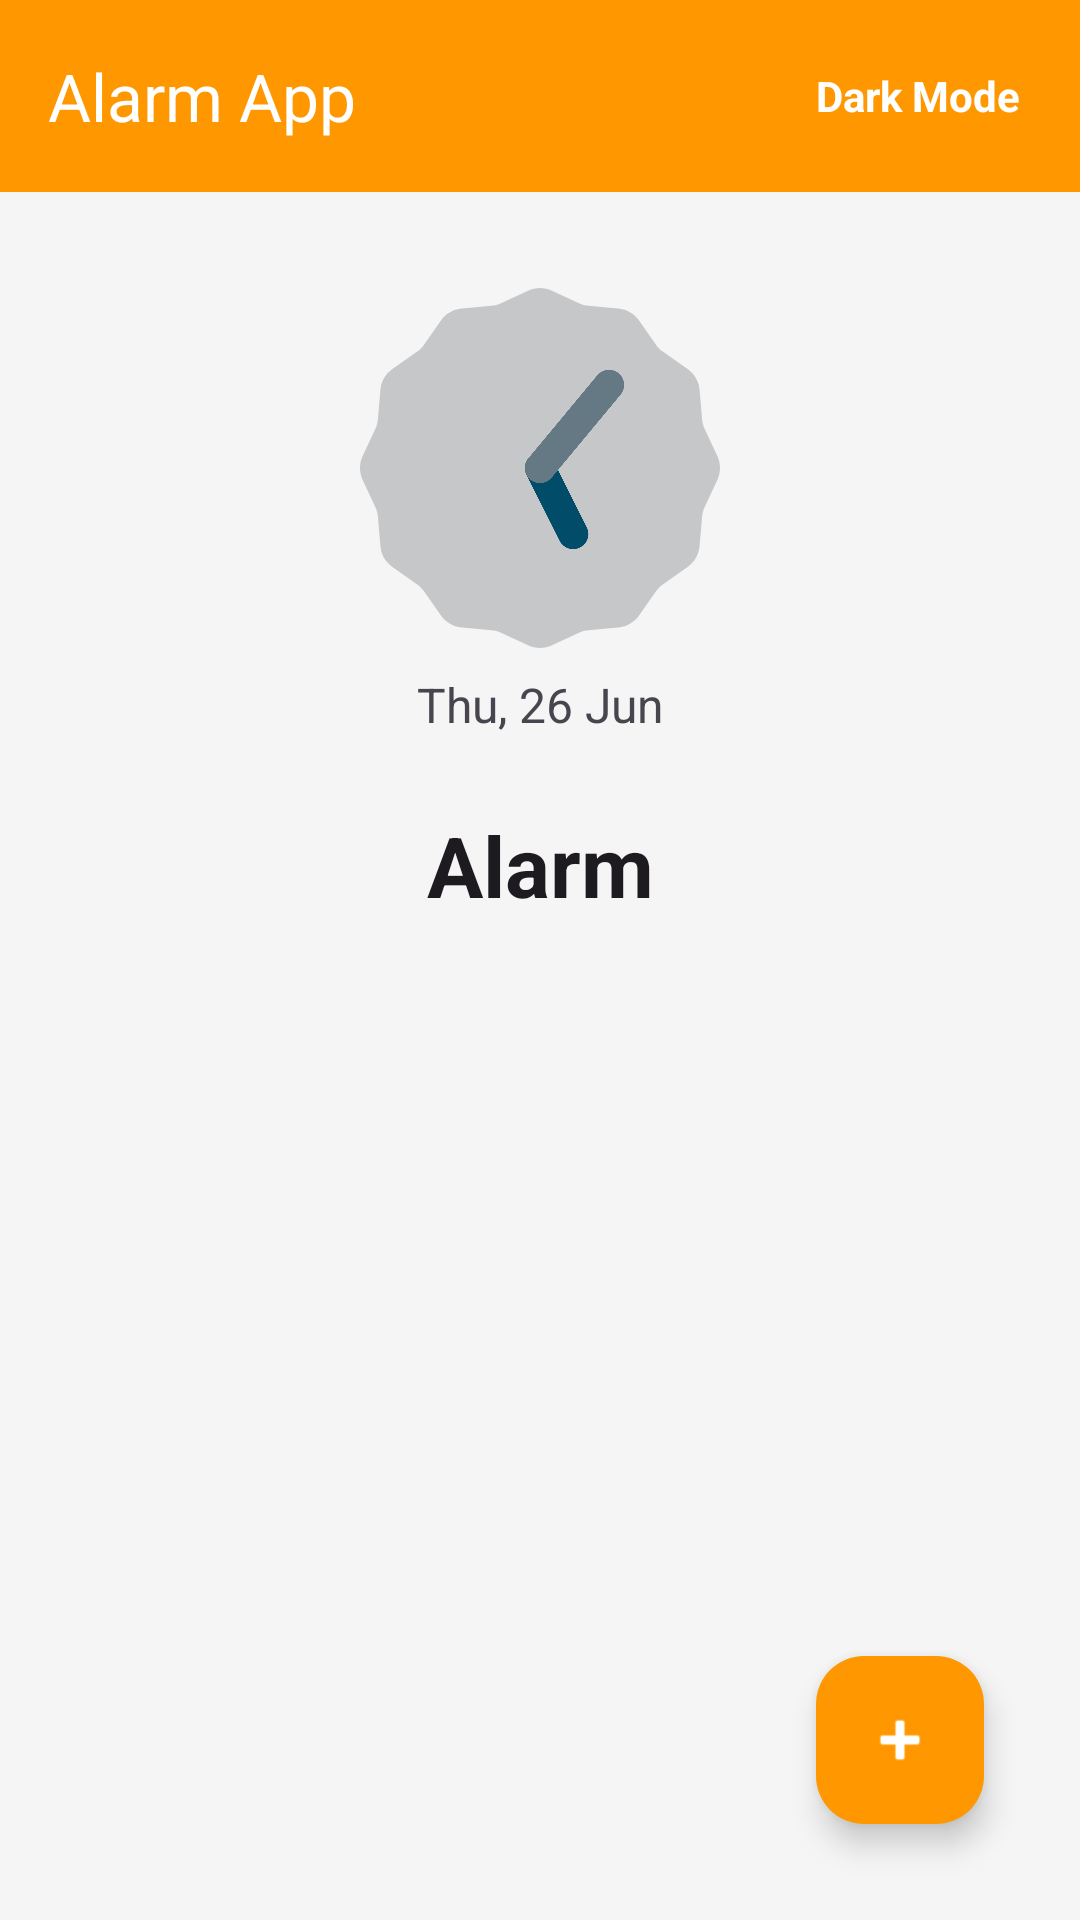

Produce the Android XML layout that renders to this screen, including the resource entries it uses.
<!-- AndroidManifest.xml: application theme Theme.Alarmapp -->
<!-- res/layout/activity_main.xml -->
<?xml version="1.0" encoding="utf-8"?>
<androidx.coordinatorlayout.widget.CoordinatorLayout
    xmlns:android="http://schemas.android.com/apk/res/android"
    xmlns:app="http://schemas.android.com/apk/res-auto"
    android:id="@+id/main"
    android:layout_width="match_parent"
    android:layout_height="match_parent"
    android:background="?android:attr/windowBackground">

    
    <com.google.android.material.appbar.MaterialToolbar
        android:id="@+id/topAppBar"
        style="@style/Widget.Material3.Toolbar"
        android:layout_width="match_parent"
        android:layout_height="?attr/actionBarSize"
        android:background="?attr/colorPrimary"
        app:title="Alarm App"
        app:titleTextColor="?android:attr/textColorPrimary"
        app:menu="@menu/top_app_bar_menu"
        android:theme="@style/ThemeOverlay.Material3.Dark.ActionBar"  />

    

    <androidx.constraintlayout.widget.ConstraintLayout
        android:id="@+id/mainContent"
        android:layout_width="match_parent"
        android:layout_height="match_parent"
        android:paddingTop="?attr/actionBarSize"
        app:layout_behavior="@string/appbar_scrolling_view_behavior">

        
        <AnalogClock
            android:id="@+id/analogClock"
            android:layout_width="120dp"
            android:layout_height="120dp"
            android:layout_marginTop="32dp"
            app:layout_constraintTop_toTopOf="parent"
            app:layout_constraintStart_toStartOf="parent"
            app:layout_constraintEnd_toEndOf="parent" />

        
        <TextView
            android:id="@+id/tvCurrentDate"
            android:layout_width="wrap_content"
            android:layout_height="wrap_content"
            android:text="Thu, 26 Jun"
            android:textColor="?android:attr/textColorSecondary"
            android:textSize="16sp"
            android:layout_marginTop="8dp"
            app:layout_constraintTop_toBottomOf="@id/analogClock"
            app:layout_constraintStart_toStartOf="parent"
            app:layout_constraintEnd_toEndOf="parent" />

        
        <TextView
            android:id="@+id/tvAlarms"
            android:layout_width="wrap_content"
            android:layout_height="wrap_content"
            android:text="Alarm"
            android:textSize="28sp"
            android:textStyle="bold"
            android:textColor="?android:attr/textColorPrimary"
            android:layout_marginTop="24dp"
            app:layout_constraintTop_toBottomOf="@id/tvCurrentDate"
            app:layout_constraintStart_toStartOf="parent"
            app:layout_constraintEnd_toEndOf="parent" />

        
        <androidx.recyclerview.widget.RecyclerView
            android:id="@+id/recyclerViewAlarms"
            android:layout_width="0dp"
            android:layout_height="0dp"
            android:padding="8dp"
            app:layout_constraintTop_toBottomOf="@id/tvAlarms"
            app:layout_constraintBottom_toTopOf="@+id/fabAddAlarm"
            app:layout_constraintStart_toStartOf="parent"
            app:layout_constraintEnd_toEndOf="parent" />

        
        <com.google.android.material.floatingactionbutton.FloatingActionButton
            android:id="@+id/fabAddAlarm"
            android:layout_width="wrap_content"
            android:layout_height="wrap_content"
            android:layout_marginBottom="32dp"
            android:layout_marginEnd="32dp"
            android:src="@android:drawable/ic_input_add"
            app:tint="@color/white"
            app:backgroundTint="?attr/colorPrimary"
            app:layout_constraintBottom_toBottomOf="parent"
            app:layout_constraintEnd_toEndOf="parent" />
    </androidx.constraintlayout.widget.ConstraintLayout>
</androidx.coordinatorlayout.widget.CoordinatorLayout>
<!-- resources referenced by this layout -->
<resources>
  <color name="white">#FFFFFF</color>
  <style name="Theme.Alarmapp" parent="Theme.Material3.DayNight.NoActionBar">
          
          <item name="colorPrimary">@color/md_theme_light_primary</item>
          <item name="colorOnPrimary">@color/md_theme_light_onPrimary</item>
          <item name="colorSecondary">@color/md_theme_light_secondary</item>
          <item name="colorOnSecondary">@color/md_theme_light_onSecondary</item>
          <item name="colorBackground">@color/md_theme_light_background</item>
          <item name="colorOnBackground">@color/md_theme_light_onBackground</item>
          <item name="colorSurface">@color/md_theme_light_surface</item>
          <item name="colorOnSurface">@color/md_theme_light_onSurface</item>
  
          
          <item name="android:windowBackground">@color/md_theme_light_background</item>
          <item name="android:navigationBarColor">@color/md_theme_light_background</item>
          <item name="android:statusBarColor">@color/md_theme_light_background</item>
      </style>
  <color name="md_theme_light_primary">#FF9800</color>
  <color name="md_theme_light_onPrimary">#FFFFFF</color>
  <color name="md_theme_light_secondary">#F57C00</color>
  <color name="md_theme_light_onSecondary">#FFFFFF</color>
  <color name="md_theme_light_background">#F5F5F5</color>
  <color name="md_theme_light_onBackground">#000000</color>
  <color name="md_theme_light_surface">#FFFFFF</color>
  <color name="md_theme_light_onSurface">#000000</color>
</resources>
